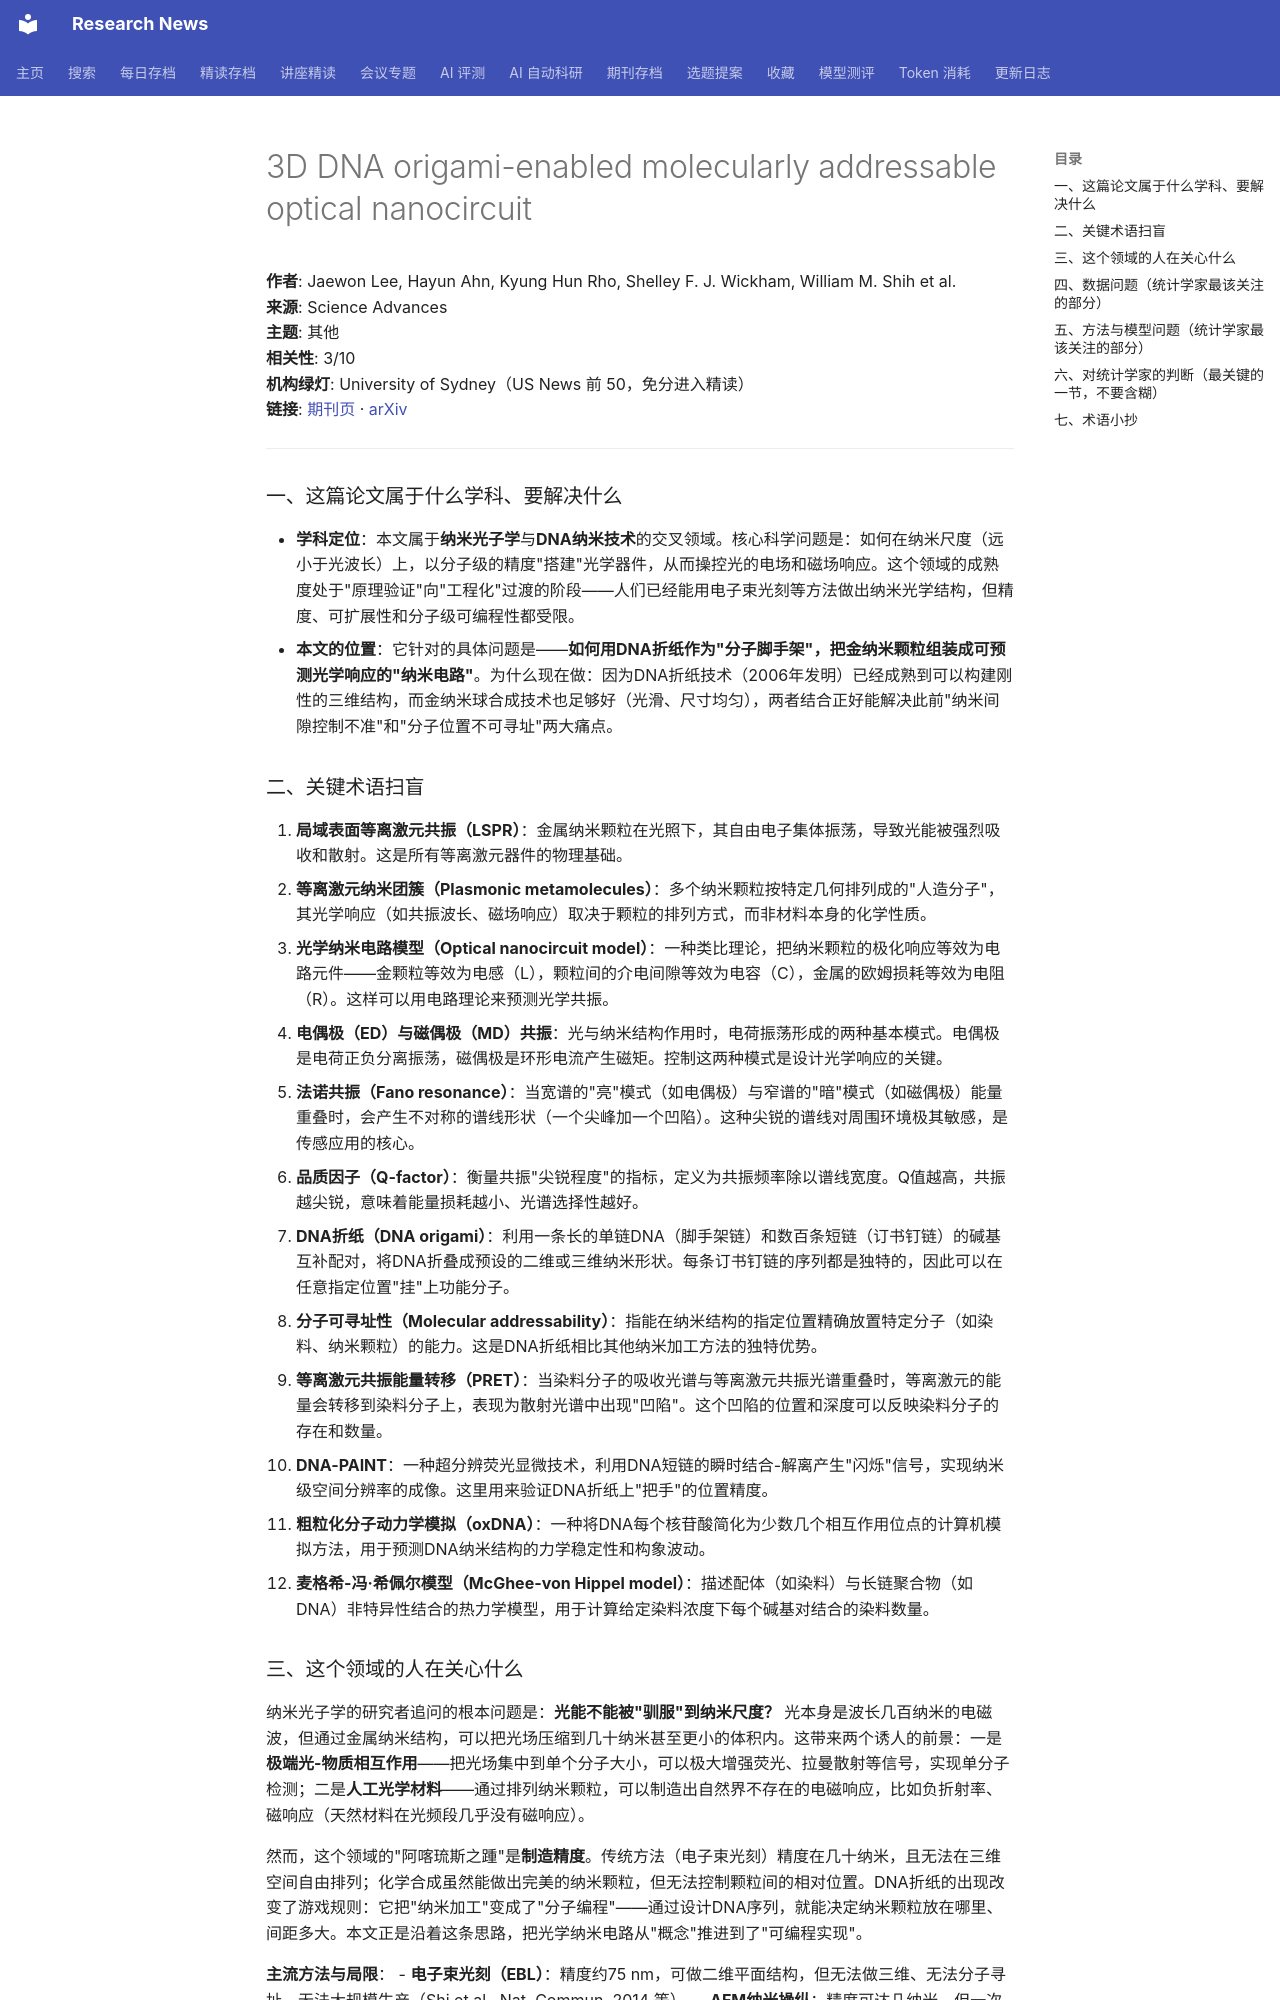

repository: cxy0714/research-news · page: deep_reads/2026-10-13-10.1126_sciadv.aeb2001/index.html · generator: mkdocs

# 3D DNA origami-enabled molecularly addressable optical nanocircuit

**作者**: Jaewon Lee, Hayun Ahn, Kyung Hun Rho, Shelley F. J. Wickham, William M. Shih et al.  
**来源**: Science Advances  
**主题**: 其他  
**相关性**: 3/10  
**机构绿灯**: University of Sydney（US News 前 50，免分进入精读）  
**链接**: [期刊页](https://doi.org/10.1126/sciadv.aeb2001) · [arXiv](https://arxiv.org/abs/2508.05440)

---

### 一、这篇论文属于什么学科、要解决什么

- **学科定位**：本文属于**纳米光子学**与**DNA纳米技术**的交叉领域。核心科学问题是：如何在纳米尺度（远小于光波长）上，以分子级的精度"搭建"光学器件，从而操控光的电场和磁场响应。这个领域的成熟度处于"原理验证"向"工程化"过渡的阶段——人们已经能用电子束光刻等方法做出纳米光学结构，但精度、可扩展性和分子级可编程性都受限。
- **本文的位置**：它针对的具体问题是——**如何用DNA折纸作为"分子脚手架"，把金纳米颗粒组装成可预测光学响应的"纳米电路"**。为什么现在做：因为DNA折纸技术（2006年发明）已经成熟到可以构建刚性的三维结构，而金纳米球合成技术也足够好（光滑、尺寸均匀），两者结合正好能解决此前"纳米间隙控制不准"和"分子位置不可寻址"两大痛点。

### 二、关键术语扫盲

1. **局域表面等离激元共振（LSPR）**：金属纳米颗粒在光照下，其自由电子集体振荡，导致光能被强烈吸收和散射。这是所有等离激元器件的物理基础。
2. **等离激元纳米团簇（Plasmonic metamolecules）**：多个纳米颗粒按特定几何排列成的"人造分子"，其光学响应（如共振波长、磁场响应）取决于颗粒的排列方式，而非材料本身的化学性质。
3. **光学纳米电路模型（Optical nanocircuit model）**：一种类比理论，把纳米颗粒的极化响应等效为电路元件——金颗粒等效为电感（L），颗粒间的介电间隙等效为电容（C），金属的欧姆损耗等效为电阻（R）。这样可以用电路理论来预测光学共振。
4. **电偶极（ED）与磁偶极（MD）共振**：光与纳米结构作用时，电荷振荡形成的两种基本模式。电偶极是电荷正负分离振荡，磁偶极是环形电流产生磁矩。控制这两种模式是设计光学响应的关键。
5. **法诺共振（Fano resonance）**：当宽谱的"亮"模式（如电偶极）与窄谱的"暗"模式（如磁偶极）能量重叠时，会产生不对称的谱线形状（一个尖峰加一个凹陷）。这种尖锐的谱线对周围环境极其敏感，是传感应用的核心。
6. **品质因子（Q-factor）**：衡量共振"尖锐程度"的指标，定义为共振频率除以谱线宽度。Q值越高，共振越尖锐，意味着能量损耗越小、光谱选择性越好。
7. **DNA折纸（DNA origami）**：利用一条长的单链DNA（脚手架链）和数百条短链（订书钉链）的碱基互补配对，将DNA折叠成预设的二维或三维纳米形状。每条订书钉链的序列都是独特的，因此可以在任意指定位置"挂"上功能分子。
8. **分子可寻址性（Molecular addressability）**：指能在纳米结构的指定位置精确放置特定分子（如染料、纳米颗粒）的能力。这是DNA折纸相比其他纳米加工方法的独特优势。
9. **等离激元共振能量转移（PRET）**：当染料分子的吸收光谱与等离激元共振光谱重叠时，等离激元的能量会转移到染料分子上，表现为散射光谱中出现"凹陷"。这个凹陷的位置和深度可以反映染料分子的存在和数量。
10. **DNA-PAINT**：一种超分辨荧光显微技术，利用DNA短链的瞬时结合-解离产生"闪烁"信号，实现纳米级空间分辨率的成像。这里用来验证DNA折纸上"把手"的位置精度。
11. **粗粒化分子动力学模拟（oxDNA）**：一种将DNA每个核苷酸简化为少数几个相互作用位点的计算机模拟方法，用于预测DNA纳米结构的力学稳定性和构象波动。
12. **麦格希-冯·希佩尔模型（McGhee-von Hippel model）**：描述配体（如染料）与长链聚合物（如DNA）非特异性结合的热力学模型，用于计算给定染料浓度下每个碱基对结合的染料数量。
